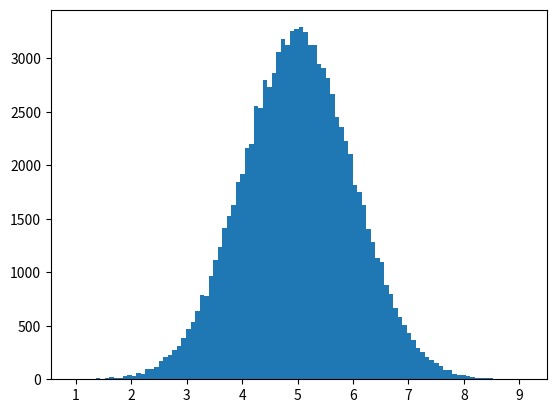

Generate this figure with matplotlib:
#Three lines to make our compiler able to draw:
import sys
import matplotlib

matplotlib.use('Agg')

import numpy
import matplotlib.pyplot as plt

x = numpy.random.normal(5.0, 1.0, 100000)

plt.hist(x, 100)
plt.show()

#Two  lines to make our compiler able to draw:
# use sys.stdout.buffer to display
# not work in replit
# plt.savefig(sys.stdout.buffer)

# use filename to save it, and after you can display it
# in the files, on the left
plt.savefig("matplotlib.png")
sys.stdout.flush()
